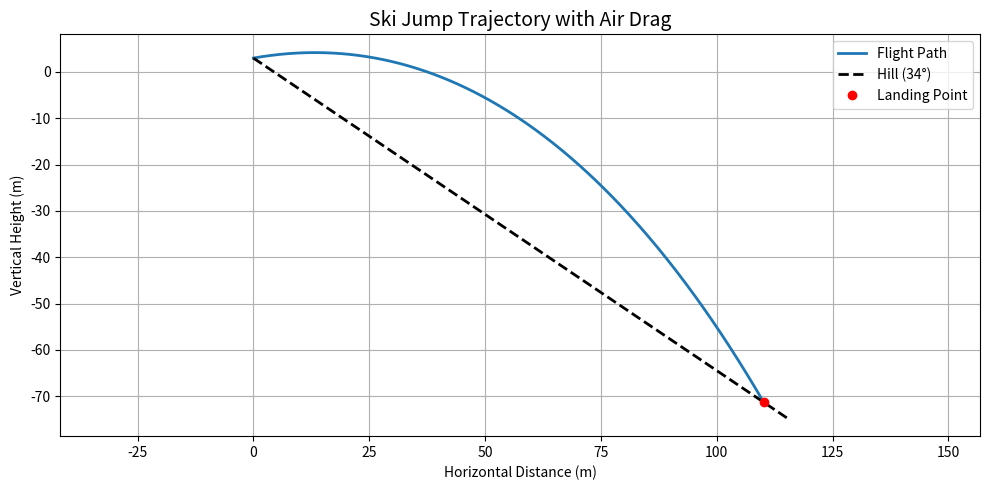

Write Python code to recreate this figure.
import numpy as np
import matplotlib.pyplot as plt
from scipy.integrate import solve_ivp

# === 参数设置 ===
v0 = 28  # 起跳速度 m/s
theta0 = np.radians(10)  # 起跳角度（与水平线夹角）
y0 = 3  # 起跳点高度
mass = 70  # 质量 kg
rho = 1.225  # 空气密度 kg/m³
g = 9.81  # 重力加速度
Cd = 0.5  # 阻力系数（可调整）
A = 0.5  # 迎风面积（可调整）

# === 地形函数：34°下降直线 ===
def hill_profile(x):
    return y0 - x * np.tan(np.radians(34))

# === 微分方程：二维有阻力运动 ===
def flight_dynamics(t, Y):
    x, y, vx, vy = Y
    v = np.sqrt(vx**2 + vy**2)
    F_drag = 0.5 * rho * Cd * A * v**2
    ax = -F_drag * vx / (mass * v)
    ay = -g - F_drag * vy / (mass * v)
    return [vx, vy, ax, ay]

# === 事件函数：飞行轨迹与地形相交 ===
def hit_ground(t, Y):
    x, y, vx, vy = Y
    return y - hill_profile(x)
hit_ground.terminal = True
hit_ground.direction = -1  # 从正到负穿过0，表示从空中到地面

# === 初始条件 ===
vx0 = v0 * np.cos(theta0)
vy0 = v0 * np.sin(theta0)
Y0 = [0, y0, vx0, vy0]

# === 求解微分方程 ===
t_span = (0, 10)
sol = solve_ivp(flight_dynamics, t_span, Y0, events=hit_ground, max_step=0.01, rtol=1e-8)

# === 提取数据 ===
x_vals, y_vals = sol.y[0], sol.y[1]

# === 计算落地时倾角 ===
vx_f, vy_f = sol.y[2][-1], sol.y[3][-1]
landing_angle_deg = np.degrees(np.arctan2(vy_f, vx_f))

# === 重新绘制地形线 ===
x_hill = np.linspace(0, max(x_vals) + 5, 300)
y_hill = hill_profile(x_hill)

# === 可视化 ===
plt.figure(figsize=(10, 5))
plt.plot(x_vals, y_vals, label="Flight Path", linewidth=2)
plt.plot(x_hill, y_hill, 'k--', label="Hill (34°)", linewidth=2)
plt.plot(x_vals[-1], y_vals[-1], 'ro', label="Landing Point")
plt.title("Ski Jump Trajectory with Air Drag", fontsize=14)
plt.xlabel("Horizontal Distance (m)")
plt.ylabel("Vertical Height (m)")
plt.legend()
plt.grid(True)
plt.axis('equal')
plt.tight_layout()
plt.show()

# === 输出落地信息 ===
landing_info = {
    "落地点 x (m)": round(x_vals[-1], 2),
    "落地点 y (m)": round(y_vals[-1], 2),
    "落地速度 (m/s)": round(np.sqrt(vx_f**2 + vy_f**2), 2),
    "落地倾角 (°)": round(landing_angle_deg, 2)
}
print(landing_info)
